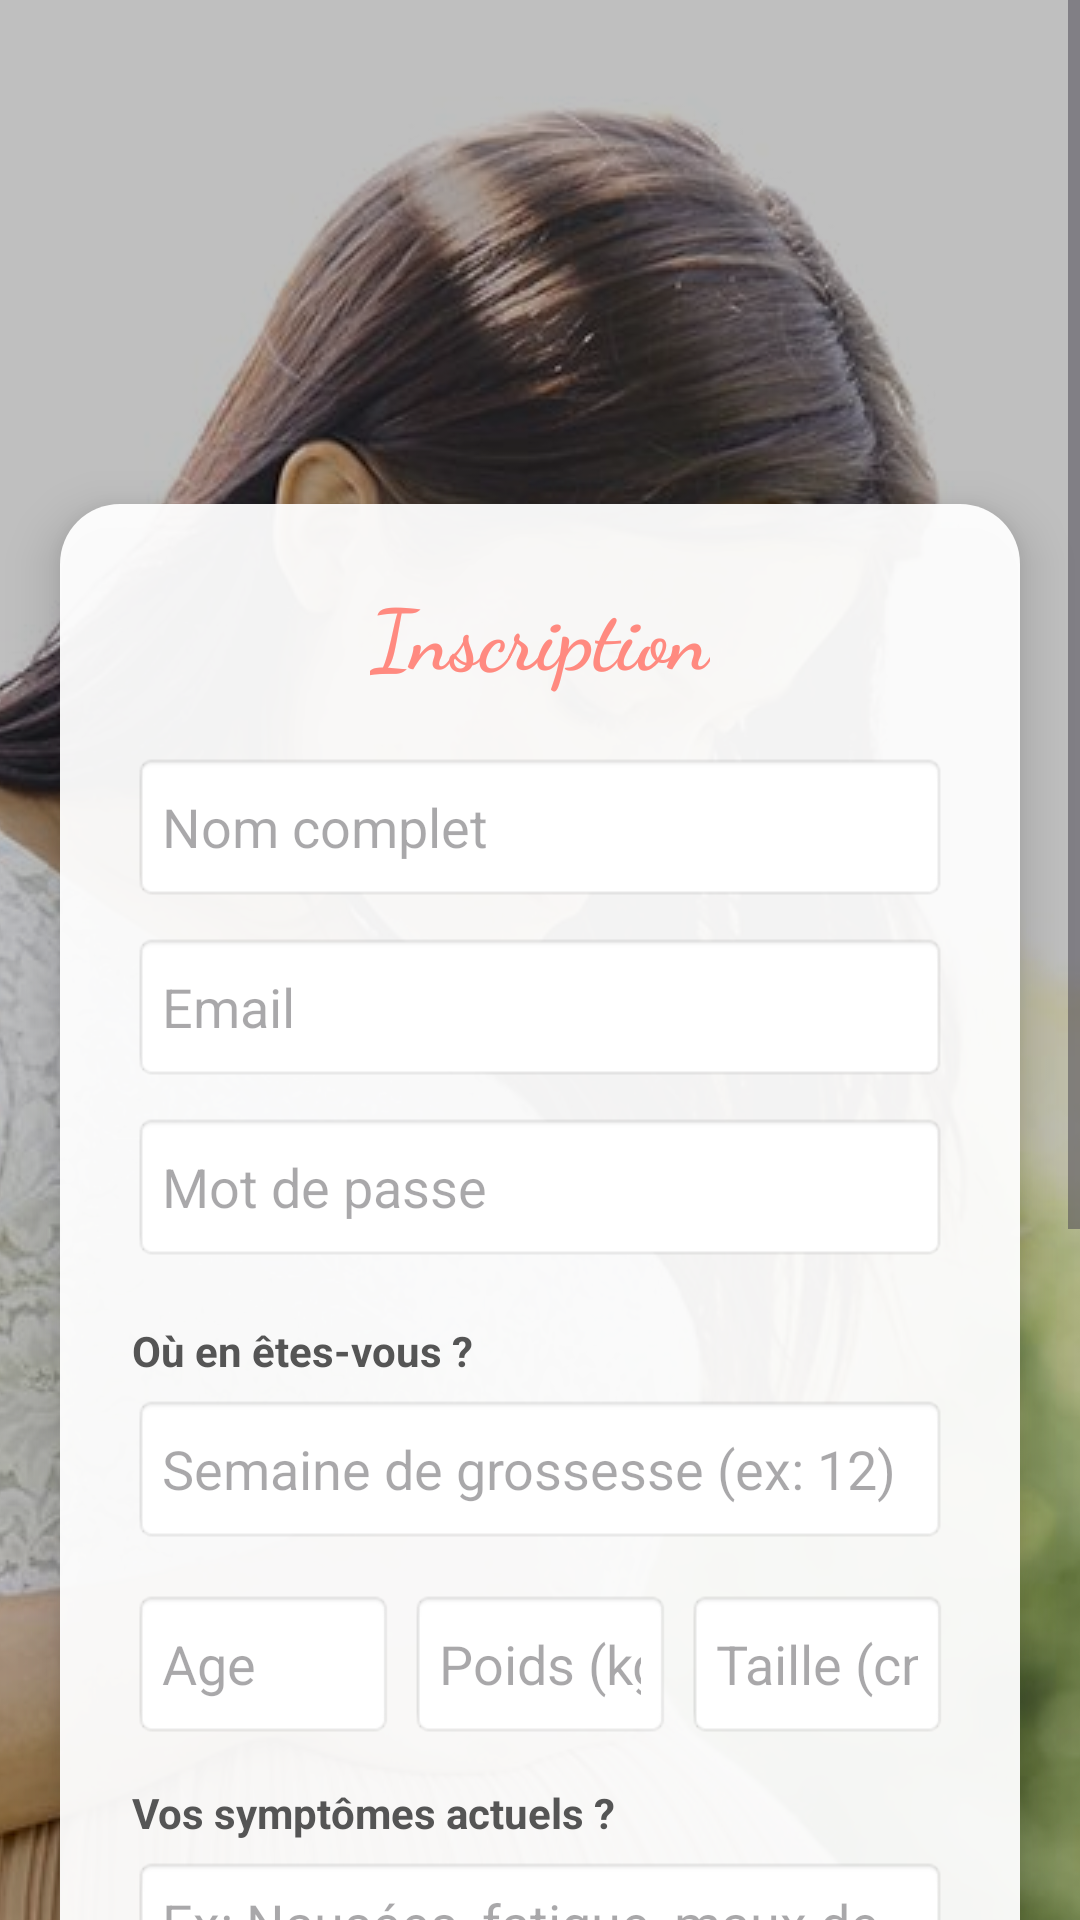

Layout XML and referenced resources for this Android screen:
<!-- AndroidManifest.xml: application theme Theme.Mama -->
<!-- res/layout/activity_register.xml -->
<?xml version="1.0" encoding="utf-8"?>
<ScrollView xmlns:android="http://schemas.android.com/apk/res/android"
    android:layout_width="match_parent"
    android:layout_height="match_parent"
    android:fillViewport="true">

    <FrameLayout
        android:layout_width="match_parent"
        android:layout_height="wrap_content">

        
        <ImageView
            android:layout_width="match_parent"
            android:layout_height="match_parent"
            android:src="@drawable/img_background_mama"
            android:scaleType="centerCrop" />

        <View
            android:layout_width="match_parent"
            android:layout_height="match_parent"
            android:background="#40000000" />

        
        <LinearLayout
            android:layout_width="match_parent"
            android:layout_height="wrap_content"
            android:layout_gravity="center"
            android:layout_margin="20dp"
            android:background="@drawable/rounded_white_bg"
            android:orientation="vertical"
            android:padding="24dp"
            android:elevation="10dp">

            <TextView
                android:layout_width="wrap_content"
                android:layout_height="wrap_content"
                android:layout_gravity="center"
                android:text="Inscription"
                android:textColor="@color/mama_primary"
                android:textSize="28sp"
                android:textStyle="bold"
                android:fontFamily="cursive"
                android:layout_marginBottom="20dp"/>

            
            <EditText
                android:id="@+id/etName"
                android:layout_width="match_parent"
                android:layout_height="50dp"
                android:background="@android:drawable/editbox_background_normal"
                android:hint="Nom complet"
                android:paddingStart="10dp"
                android:layout_marginBottom="10dp"/>

            
            <EditText
                android:id="@+id/etEmail"
                android:layout_width="match_parent"
                android:layout_height="50dp"
                android:background="@android:drawable/editbox_background_normal"
                android:hint="Email"
                android:inputType="textEmailAddress"
                android:paddingStart="10dp"
                android:layout_marginBottom="10dp"/>

            
            <EditText
                android:id="@+id/etPassword"
                android:layout_width="match_parent"
                android:layout_height="50dp"
                android:background="@android:drawable/editbox_background_normal"
                android:hint="Mot de passe"
                android:inputType="textPassword"
                android:paddingStart="10dp"
                android:layout_marginBottom="20dp"/>

            
            <TextView
                android:layout_width="wrap_content"
                android:layout_height="wrap_content"
                android:text="Où en êtes-vous ?"
                android:textStyle="bold"
                android:textColor="#555"
                android:layout_marginBottom="5dp"/>

            <EditText
                android:id="@+id/etWeek"
                android:layout_width="match_parent"
                android:layout_height="50dp"
                android:background="@android:drawable/editbox_background_normal"
                android:hint="Semaine de grossesse (ex: 12)"
                android:inputType="number"
                android:paddingStart="10dp"
                android:layout_marginBottom="15dp"/>

            
            <LinearLayout
                android:layout_width="match_parent"
                android:layout_height="wrap_content"
                android:orientation="horizontal"
                android:weightSum="3"
                android:layout_marginBottom="15dp">

                <EditText
                    android:id="@+id/etAge"
                    android:layout_width="0dp"
                    android:layout_height="50dp"
                    android:layout_weight="1"
                    android:background="@android:drawable/editbox_background_normal"
                    android:hint="Age"
                    android:inputType="number"
                    android:paddingStart="10dp"
                    android:layout_marginEnd="5dp"/>

                <EditText
                    android:id="@+id/etWeight"
                    android:layout_width="0dp"
                    android:layout_height="50dp"
                    android:layout_weight="1"
                    android:background="@android:drawable/editbox_background_normal"
                    android:hint="Poids (kg)"
                    android:inputType="numberDecimal"
                    android:paddingStart="10dp"
                    android:layout_marginEnd="5dp"/>

                <EditText
                    android:id="@+id/etHeight"
                    android:layout_width="0dp"
                    android:layout_height="50dp"
                    android:layout_weight="1"
                    android:background="@android:drawable/editbox_background_normal"
                    android:hint="Taille (cm)"
                    android:inputType="numberDecimal"
                    android:paddingStart="10dp"/>
            </LinearLayout>

            
            <TextView
                android:layout_width="wrap_content"
                android:layout_height="wrap_content"
                android:text="Vos symptômes actuels ?"
                android:textStyle="bold"
                android:textColor="#555"
                android:layout_marginBottom="5dp"/>

            <EditText
                android:id="@+id/etSymptoms"
                android:layout_width="match_parent"
                android:layout_height="80dp"
                android:background="@android:drawable/editbox_background_normal"
                android:hint="Ex: Nausées, fatigue, maux de dos..."
                android:inputType="textMultiLine"
                android:gravity="top|start"
                android:padding="10dp"
                android:layout_marginBottom="20dp"/>

            
            <Button
                android:id="@+id/btnRegister"
                android:layout_width="match_parent"
                android:layout_height="55dp"
                android:text="S'INSCRIRE"
                android:backgroundTint="@color/mama_primary"
                android:textStyle="bold"
                android:layout_marginBottom="15dp"/>

            <TextView
                android:id="@+id/tvGoToLogin"
                android:layout_width="wrap_content"
                android:layout_height="wrap_content"
                android:layout_gravity="center"
                android:text="Déjà un compte ? Se connecter"
                android:textColor="@color/mama_primary"
                android:textStyle="bold"/>

        </LinearLayout>
    </FrameLayout>
</ScrollView>
<!-- resources referenced by this layout -->
<resources>
  <color name="mama_primary">#FF8A80</color>
  <!-- drawable img_background_mama: jpg bitmap (drawable, 146286 bytes) -->
  <!-- drawable rounded_white_bg (drawable) -->
  <?xml version="1.0" encoding="utf-8"?>
  <shape xmlns:android="http://schemas.android.com/apk/res/android">
      
      <solid android:color="#F2FFFFFF"/>
  
      
      <corners android:radius="20dp"/>
  </shape>
  <style name="Theme.Mama" parent="Base.Theme.Mama" />
  <style name="Base.Theme.Mama" parent="Theme.Material3.DayNight.NoActionBar">
          
          
      </style>
</resources>
